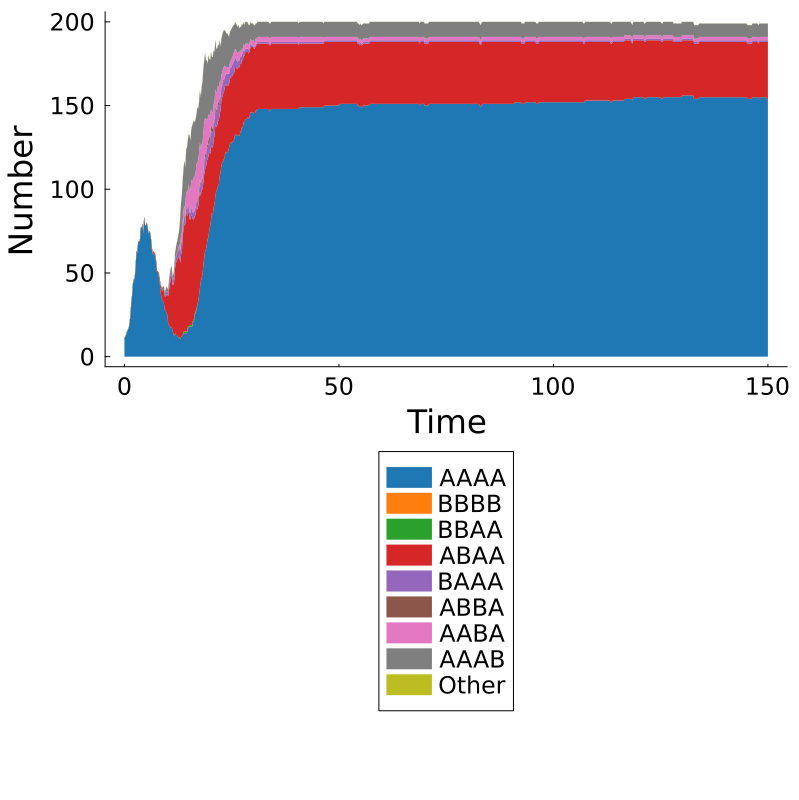

Data behind this chart, as committed beside it:
Time, AAAA, BBBB, BBAA, ABAA, BAAA, ABBA, AABA, AAAB, Other, Total
0.0, 11, 0, 0, 0, 0, 0, 0, 0, 0, 11
0.2, 12, 0, 0, 0, 0, 0, 0, 0, 0, 12
0.4, 13, 0, 0, 0, 0, 0, 0, 0, 0, 13
0.6, 15, 0, 0, 0, 0, 0, 0, 0, 0, 15
0.8, 16, 0, 0, 0, 0, 0, 0, 0, 0, 16
1.0, 17, 0, 0, 0, 0, 0, 0, 0, 0, 17
1.2, 20, 0, 0, 0, 0, 0, 0, 0, 0, 20
1.4, 25, 0, 0, 0, 0, 0, 0, 0, 0, 25
1.6, 32, 0, 0, 0, 0, 0, 0, 0, 0, 32
1.8, 37, 0, 0, 0, 0, 0, 0, 0, 0, 37
2.0, 44, 0, 0, 0, 0, 0, 0, 0, 0, 44
2.2, 46, 0, 0, 0, 0, 0, 0, 0, 0, 46
2.4, 47, 0, 0, 0, 0, 0, 0, 0, 0, 47
2.6, 53, 0, 0, 0, 0, 0, 0, 0, 0, 53
2.8, 63, 0, 0, 0, 0, 0, 0, 0, 0, 63
3.0, 62, 0, 0, 0, 0, 0, 0, 0, 0, 62
3.2, 68, 0, 0, 0, 0, 0, 0, 0, 0, 68
3.4, 69, 0, 0, 0, 0, 0, 0, 0, 0, 69
3.6, 69, 0, 0, 0, 0, 0, 0, 0, 0, 69
3.8, 77, 0, 0, 0, 0, 0, 0, 0, 0, 77
4.0, 77, 0, 0, 0, 0, 0, 0, 0, 0, 77
4.2, 79, 0, 0, 0, 0, 0, 0, 0, 0, 79
4.4, 74, 0, 0, 0, 0, 0, 0, 0, 0, 74
4.6, 83, 0, 0, 0, 0, 0, 0, 0, 0, 83
4.8, 79, 0, 0, 0, 0, 0, 0, 0, 0, 79
5.0, 78, 0, 0, 0, 0, 0, 0, 0, 0, 78
5.2, 80, 0, 0, 0, 0, 0, 0, 0, 0, 80
5.4, 78, 0, 0, 0, 0, 0, 0, 0, 0, 78
5.6, 73, 0, 0, 0, 0, 0, 0, 0, 0, 73
5.8, 75, 0, 0, 0, 0, 0, 0, 0, 0, 75
6.0, 74, 0, 0, 0, 0, 0, 0, 0, 0, 74
6.2, 70, 0, 0, 0, 0, 0, 0, 0, 0, 70
6.4, 64, 0, 0, 1, 0, 0, 0, 0, 0, 65
6.6, 61, 0, 0, 1, 0, 0, 0, 0, 0, 62
6.8, 62, 0, 0, 1, 0, 0, 0, 0, 0, 63
7.0, 61, 0, 0, 1, 0, 0, 0, 0, 0, 62
7.2, 60, 0, 0, 1, 0, 0, 0, 0, 0, 61
7.4, 56, 0, 0, 1, 0, 0, 0, 0, 0, 57
7.6, 50, 0, 0, 1, 0, 0, 0, 0, 0, 51
7.8, 50, 0, 0, 1, 0, 0, 0, 0, 0, 51
8.0, 48, 0, 0, 2, 0, 0, 0, 0, 0, 50
8.2, 45, 0, 0, 2, 0, 0, 0, 0, 0, 47
8.4, 39, 0, 0, 4, 0, 0, 0, 1, 0, 44
8.6, 36, 0, 0, 5, 0, 0, 0, 1, 0, 42
8.8, 34, 0, 0, 5, 0, 0, 0, 2, 0, 41
9.0, 33, 0, 0, 7, 0, 0, 0, 2, 0, 42
9.2, 32, 0, 0, 8, 0, 0, 0, 2, 0, 42
9.4, 28, 0, 0, 8, 0, 0, 0, 2, 0, 38
9.6, 28, 0, 0, 8, 1, 0, 0, 3, 0, 40
9.8, 26, 0, 0, 11, 2, 0, 0, 3, 0, 42
10.0, 25, 0, 0, 12, 2, 0, 0, 2, 0, 41
10.2, 20, 0, 0, 16, 2, 0, 0, 2, 0, 40
10.4, 19, 0, 0, 21, 3, 0, 0, 3, 0, 46
10.6, 18, 0, 0, 25, 4, 0, 0, 3, 0, 50
10.8, 17, 0, 0, 30, 3, 0, 0, 3, 0, 53
11.0, 18, 0, 0, 31, 3, 0, 0, 2, 0, 54
11.2, 16, 0, 0, 27, 3, 0, 0, 2, 0, 48
11.4, 14, 0, 0, 29, 3, 0, 0, 3, 0, 49
11.6, 12, 0, 0, 33, 3, 0, 0, 4, 0, 52
11.8, 14, 0, 0, 39, 3, 0, 0, 6, 0, 62
... 691 more rows
